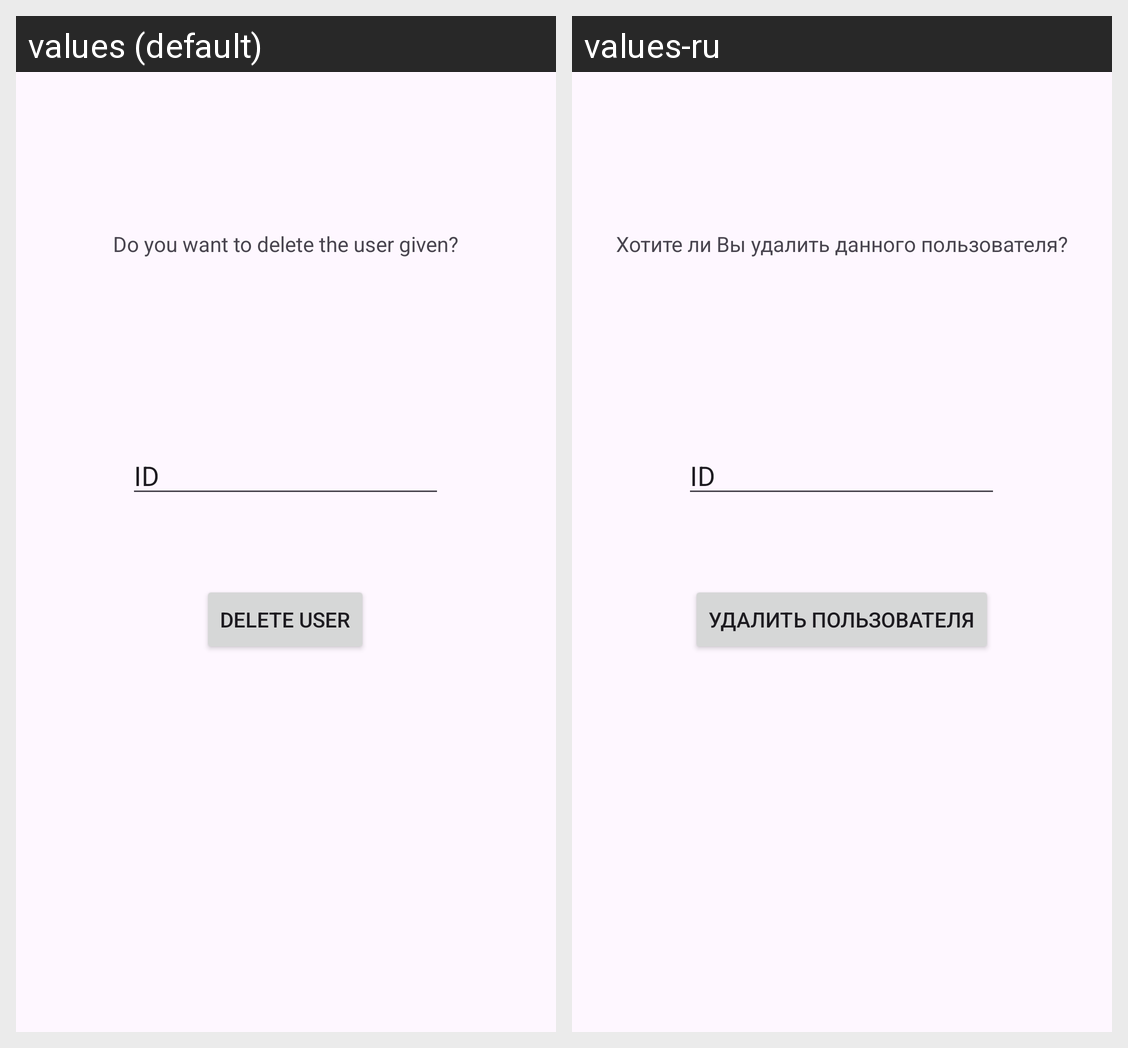

The same Android screen rendered under two of its app's locales, left to right. List the strings drawn on it with the default value and each locale's translation.
Android screen res/layout/activity_delete_user.xml rendered under 2 locales, left to right: values (default), values-ru. Device: Nexus 5 (rendered at 1080×1920; each locale shown at half size, 540×960, under a caption strip naming it); theme Theme.Template.
Strings drawn on this screen, with the default value and each locale's value (text and hints the layout hard-codes, and strings that could not be matched under every locale, appear in the picture but are not listed):

doyouwanttodelete
  values: Do you want to delete the user given?
  values-ru: Хотите ли Вы удалить данного пользователя?

deleteuser
  values: Delete User
  values-ru: Удалить пользователя
